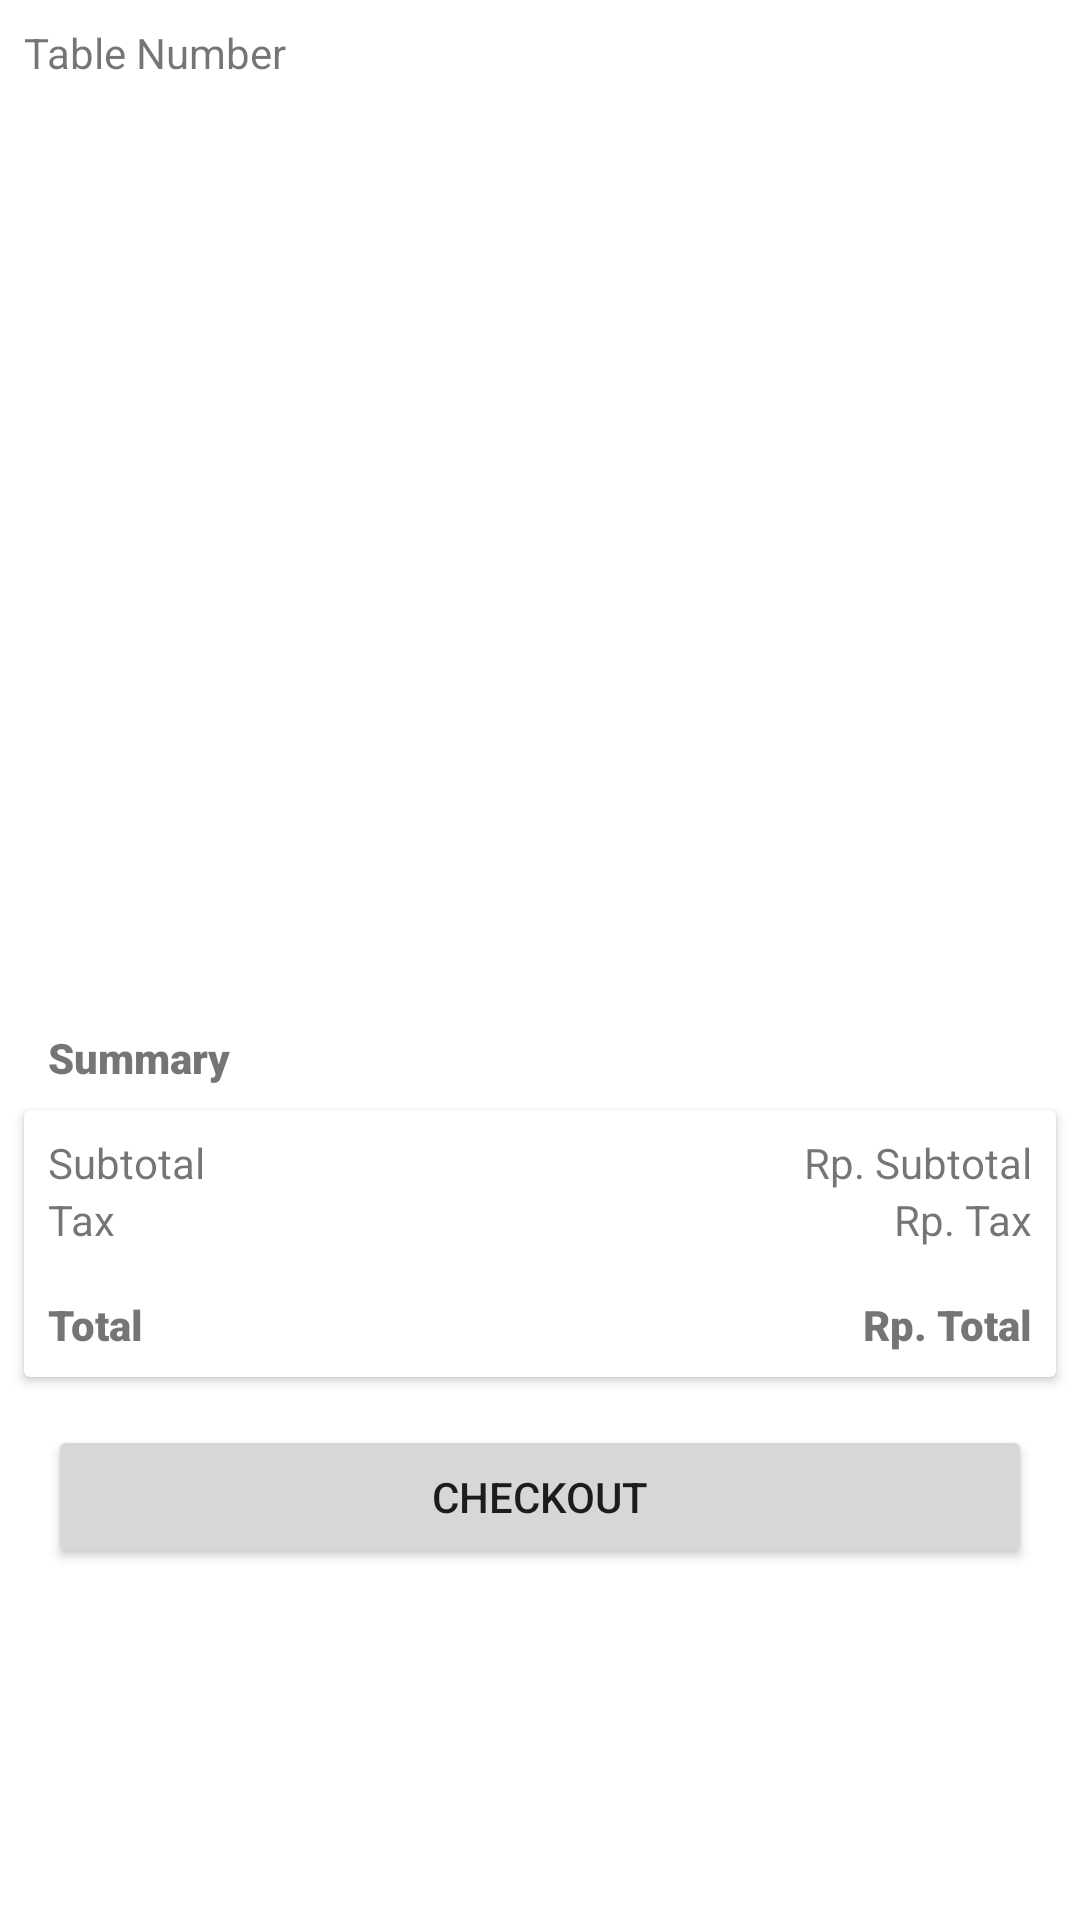

Android layout source for this screen:
<!-- AndroidManifest.xml: application theme Theme.Uas_waroengujang -->
<!-- res/layout/fragment_cart.xml -->
<layout xmlns:android="http://schemas.android.com/apk/res/android"
    xmlns:app="http://schemas.android.com/apk/res-auto"
    xmlns:tools="http://schemas.android.com/tools">

    <data>

    </data>

    <androidx.constraintlayout.widget.ConstraintLayout
        android:layout_width="match_parent"
        android:layout_height="match_parent">

        <androidx.recyclerview.widget.RecyclerView
            android:id="@+id/recViewCart"
            android:layout_width="0dp"
            android:layout_height="300dp"
            android:layout_marginTop="8dp"
            android:clipToPadding="false"
            android:padding="16dp"
            android:scrollbars="vertical"
            app:layout_constraintEnd_toEndOf="parent"
            app:layout_constraintHorizontal_bias="0.0"
            app:layout_constraintStart_toStartOf="parent"
            app:layout_constraintTop_toBottomOf="@+id/txtTableNum" />

        <androidx.cardview.widget.CardView
            android:id="@+id/cardView2"
            android:layout_width="0dp"
            android:layout_height="wrap_content"
            android:layout_marginStart="8dp"
            android:layout_marginTop="8dp"
            android:layout_marginEnd="8dp"
            app:layout_constraintEnd_toEndOf="parent"
            app:layout_constraintStart_toStartOf="parent"
            app:layout_constraintTop_toBottomOf="@+id/textView12">

            <androidx.constraintlayout.widget.ConstraintLayout
                android:layout_width="match_parent"
                android:layout_height="match_parent">

                <TextView
                    android:id="@+id/textView3"
                    android:layout_width="wrap_content"
                    android:layout_height="wrap_content"
                    android:layout_marginStart="8dp"
                    android:layout_marginTop="8dp"
                    android:text="Subtotal"
                    app:layout_constraintStart_toStartOf="parent"
                    app:layout_constraintTop_toTopOf="parent" />

                <TextView
                    android:id="@+id/textView7"
                    android:layout_width="wrap_content"
                    android:layout_height="wrap_content"
                    android:layout_marginStart="8dp"
                    android:text="Tax"
                    app:layout_constraintStart_toStartOf="parent"
                    app:layout_constraintTop_toBottomOf="@+id/textView3" />

                <TextView
                    android:id="@+id/textView8"
                    android:layout_width="wrap_content"
                    android:layout_height="wrap_content"
                    android:layout_marginStart="8dp"
                    android:layout_marginTop="16dp"
                    android:layout_marginBottom="8dp"
                    android:text="Total"
                    app:fontFamily="sans-serif-black"
                    app:layout_constraintBottom_toBottomOf="parent"
                    app:layout_constraintStart_toStartOf="parent"
                    app:layout_constraintTop_toBottomOf="@+id/textView7" />

                <TextView
                    android:id="@+id/txtSubtotal"
                    android:layout_width="wrap_content"
                    android:layout_height="wrap_content"
                    android:layout_marginTop="8dp"
                    android:layout_marginEnd="8dp"
                    android:text="Rp. Subtotal"
                    app:layout_constraintEnd_toEndOf="parent"
                    app:layout_constraintTop_toTopOf="parent" />

                <TextView
                    android:id="@+id/txtTax"
                    android:layout_width="wrap_content"
                    android:layout_height="wrap_content"
                    android:layout_marginEnd="8dp"
                    android:text="Rp. Tax"
                    app:layout_constraintEnd_toEndOf="parent"
                    app:layout_constraintTop_toBottomOf="@+id/txtSubtotal" />

                <TextView
                    android:id="@+id/txtTotal"
                    android:layout_width="wrap_content"
                    android:layout_height="wrap_content"
                    android:layout_marginTop="16dp"
                    android:layout_marginEnd="8dp"
                    android:layout_marginBottom="8dp"
                    android:text="Rp. Total"
                    app:fontFamily="sans-serif-black"
                    app:layout_constraintBottom_toBottomOf="parent"
                    app:layout_constraintEnd_toEndOf="parent"
                    app:layout_constraintTop_toBottomOf="@+id/txtTax" />
            </androidx.constraintlayout.widget.ConstraintLayout>

        </androidx.cardview.widget.CardView>

        <TextView
            android:id="@+id/textView12"
            android:layout_width="wrap_content"
            android:layout_height="wrap_content"
            android:layout_marginStart="16dp"
            android:layout_marginTop="8dp"
            android:text="Summary"
            app:fontFamily="sans-serif-black"
            app:layout_constraintStart_toStartOf="parent"
            app:layout_constraintTop_toBottomOf="@+id/recViewCart" />

        <Button
            android:id="@+id/btnCheckout"
            android:layout_width="0dp"
            android:layout_height="wrap_content"
            android:layout_margin="16dp"
            android:text="Checkout"
            app:layout_constraintEnd_toEndOf="parent"
            app:layout_constraintStart_toStartOf="parent"
            app:layout_constraintTop_toBottomOf="@+id/cardView2" />

        <TextView
            android:id="@+id/txtTableNum"
            android:layout_width="wrap_content"
            android:layout_height="wrap_content"
            android:layout_marginStart="8dp"
            android:layout_marginTop="8dp"
            android:text="Table Number"
            app:layout_constraintStart_toStartOf="parent"
            app:layout_constraintTop_toTopOf="parent" />
    </androidx.constraintlayout.widget.ConstraintLayout>
</layout>
<!-- resources referenced by this layout -->
<resources>
  <style name="Theme.Uas_waroengujang" parent="Theme.MaterialComponents.DayNight.DarkActionBar">
          
          <item name="colorPrimary">@color/purple_500</item>
          <item name="colorPrimaryVariant">@color/purple_700</item>
          <item name="colorOnPrimary">@color/white</item>
          
          <item name="colorSecondary">@color/teal_200</item>
          <item name="colorSecondaryVariant">@color/teal_700</item>
          <item name="colorOnSecondary">@color/black</item>
          
          <item name="android:statusBarColor" tools:targetApi="l">?attr/colorPrimaryVariant</item>
          
      </style>
  <!-- not gathered from this repository: default colours our renderer supplied (Android Studio template values) -->
  <color name="purple_500">#FF6200EE</color>
  <color name="purple_700">#FF3700B3</color>
  <color name="teal_200">#FF03DAC5</color>
  <color name="teal_700">#FF018786</color>
  <color name="black">#FF000000</color>
  <color name="white">#FFFFFFFF</color>
</resources>
